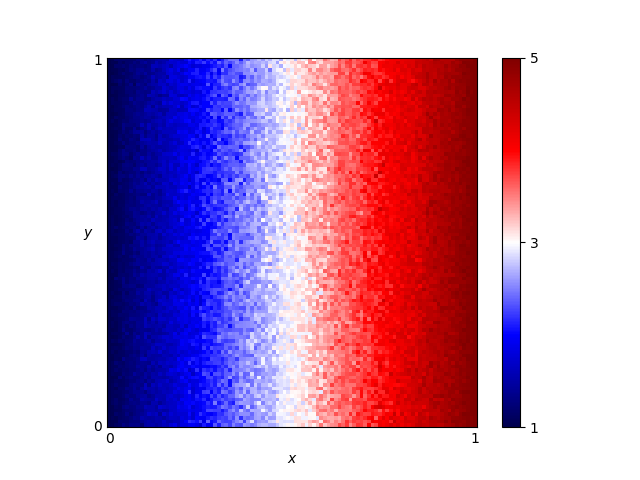

Values plotted in this chart, from the file beside it:
x, y, score
0.46, 0.76, 2.74
0.54, 0.86, 3.4
0.16, 0.19, 1.58
0.61, 0.18, 3.32
0.82, 0.41, 4.38
0.72, 0.66, 4.02
0.63, 0.37, 3.74
0.41, 0.28, 2.74
0.16, 0.44, 1.72
0.8, 0.33, 4.16
0.84, 0.23, 4.38
0.25, 0.48, 1.94
0.62, 0.7, 3.7
0.78, 0.28, 4.08
0.03, 0.68, 1.26
0.57, 0.0, 3.24
0.69, 0.37, 3.8
0.46, 0.05, 2.92
0.65, 0.03, 3.48
0.56, 0.8, 3.34
0.28, 0.44, 2.14
0.65, 0.0, 3.78
0.57, 0.1, 3.5
0.44, 0.29, 2.7
0.63, 0.49, 3.72
0.26, 0.03, 2.06
0.92, 0.27, 4.62
0.69, 0.35, 4.02
0.79, 0.78, 4.22
0.3, 0.26, 2.4
0.98, 0.54, 4.9
0.25, 0.62, 2.16
0.55, 0.43, 3.12
0.19, 0.06, 1.82
0.14, 0.65, 1.6
0.09, 0.65, 1.44
0.92, 1.0, 4.58
0.51, 0.43, 3.04
0.36, 0.66, 2.1
0.33, 0.92, 2.18
0.01, 0.93, 1.0
0.25, 0.81, 2.08
0.9, 0.46, 4.6
0.3, 0.12, 2.26
0.87, 0.59, 4.68
0.8, 0.75, 4.32
0.93, 0.2, 4.66
0.34, 0.41, 2.26
0.05, 0.48, 1.18
0.9, 0.12, 4.7
0.59, 0.65, 3.2
0.72, 0.62, 3.88
0.29, 0.87, 2.22
0.02, 0.72, 1.08
0.8, 0.35, 4.2
0.09, 0.22, 1.36
0.05, 0.61, 1.22
0.49, 0.38, 2.86
0.62, 0.21, 3.42
0.79, 0.55, 4.02
... 10,141 more rows
